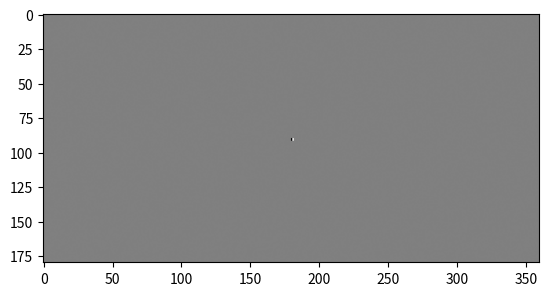

The script that saved this image:





import matplotlib.pyplot as plt
import numpy as np
from math import *

radius = 6371000.0
gravity = 9.8
R_dry = 287.1
cp_dry = 1004.0
kappa = 0.286
# whooo globals
numx = 360
numy = 180
timestep = 900.0

def dynam(u, v, p, p_next, h, dx, dy, dt):
    """
    Find the momentum gradient at the edges for the change in pressure
    """
    du = np.zeros((numy, numx))
    dv = np.zeros((numy, numx))
    for y in range(numy - 1): # don't do the last row, north-south there should be zero
        for x in range(-1, numx - 1):
            du[y][x] = (u[y-1][x] + u[y][x]) * (p[y][x] + p[y][x+1])
            dv[y][x] = (v[y][x-1] + v[y][x]) * (p[y][x] + p[y+1][x])

    # find the convergence and change the pressure
    # these look to the north and west, not south and east
    for y in range(numy): 
        for x in range(numx ):
            convergence = 0
            convergence += du[y][x-1] 
            convergence -= du[y][x] 
            convergence += dv[y-1][x] 
            convergence -= dv[y][x]

            change =  (dt * convergence /(dx[y] * dy * radius))

            if change != 0.0:
                print(change)

            p_next[y][x] = p[y][x] + change 

    # do geopotential now
    for y in range(numy - 1): # don't do the last row, north-south there should be zero
        for x in range(-1, numx - 1):
            du[y][x] = (u[y-1][x] + u[y][x]) * (p[y][x] + p[y][x+1])

            dv[y][x] = (v[y][x-1] + v[y][x]) * (p[y][x] + p[y+1][x])



            


def main():

    # max and min stuff

    # make the arrays
    dx = np.zeros(numy)
    dxc = np.zeros(numy)
    height = np.random.rand(numy, numx) * np.random.rand(numy, numx) * 200
    u = np.zeros((numy, numx))
    v = np.zeros((numy, numx))
    pressure = np.zeros((numy, numx))
    p_next = np.zeros((numy, numx))
    temp = np.zeros((numy, numx)) # potential temperature

    
    # calculate geometry
    # find the radians for each height difference: 180deg = pi rads
    # so find dx at the equator by doing 2pi / numx
    dxe = 2 * pi / numx
    # dy is 180deg so pi / numy
    dye = pi / numy

    # we want to find the differences between the centers as well
    # as the SE corners, so two different arrays are needed
    # do this by finding the starting value (near the north pole)
    # and counting down

    # do the centers first
    # this finds the latitude of the first center from the top
    lat = pi / 2 - dye / 2

    # now loop and do the calculations
    for ii in range(numy):
        lat_cur = lat - dye * ii
        dx[ii] = cos(lat_cur) * dxe
        print(lat_cur/pi * 180, dx[ii], dx[ii] * radius)

    # do the corners next
    # this finds the latitude of the first center from the top
    lat = pi / 2 - dye

    # now loop and do the calculations
    for ii in range(numy):
        lat_cur = lat - dye * ii
        dxc[ii] = cos(lat_cur) * dxe
        print(lat_cur/pi * 180, dxc[ii], dxc[ii] * radius)


    # make a random peak 
    height[numy // 3, numx // 3] = 2000

    # make an initial push
    u[numy // 2, numx // 2] = 10


    # geometry has been calculated. set up the initial pressure
    for y in range(numy):
        for x in range(numx):
            temp[y][x] = 273.15
            pressure[y][x] = 1013.25 / exp( gravity * height[y][x] / ( R_dry * temp[y][x]))

    # run dynam once 
    dynam(u, v, pressure, p_next, height, dx, dye, timestep)

    plt.imshow(p_next)
    plt.gray()
    plt.show()


    











if __name__ == "__main__":
    main()

